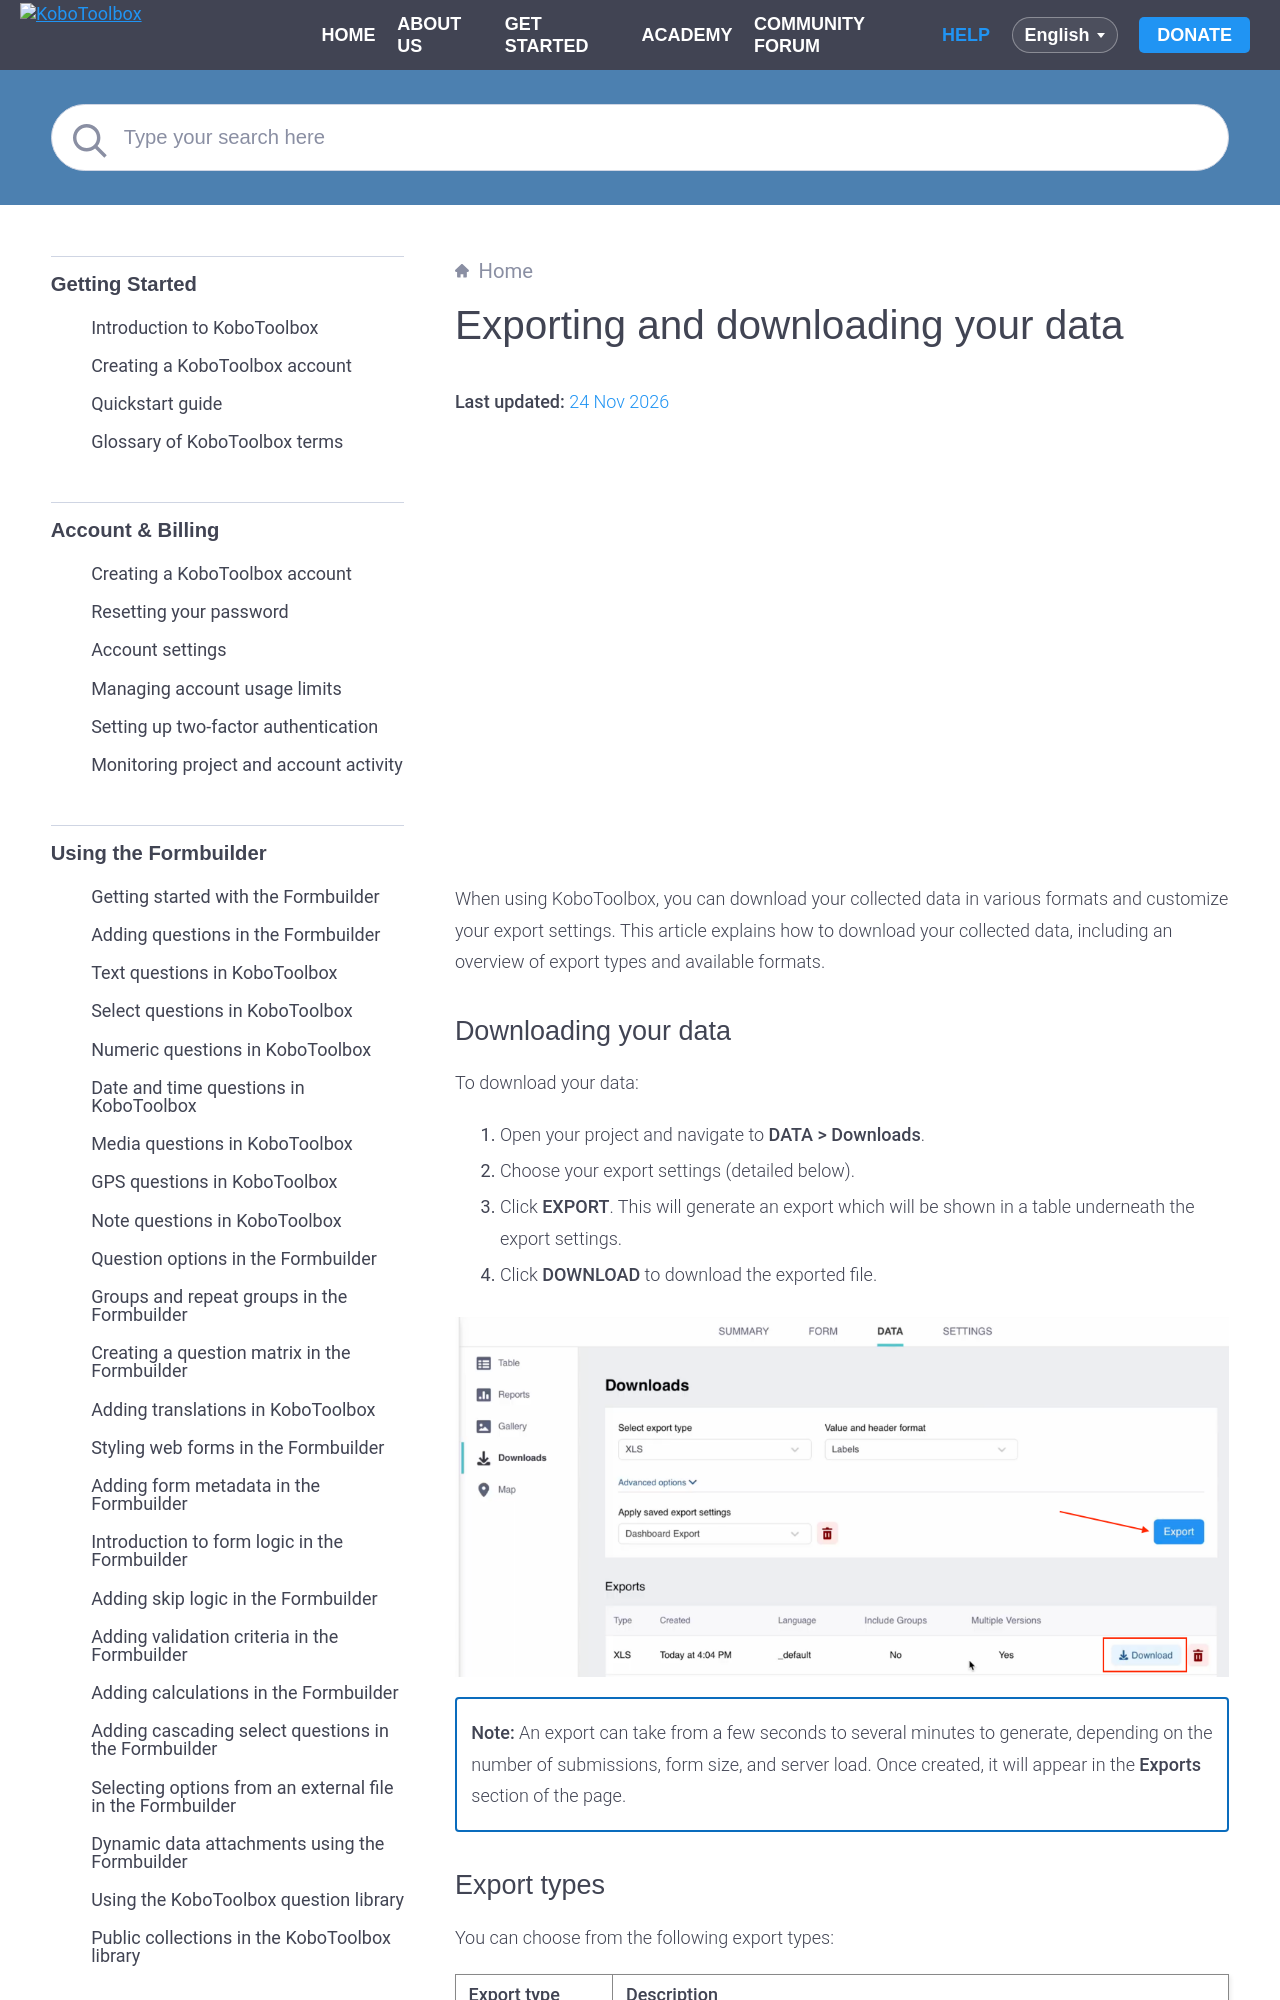

repository: kobotoolbox/docs · page: export_download.html · generator: sphinx

# Exporting and downloading your data
**Last updated:** <a href="https://github.com/kobotoolbox/docs/blob/6a8a34ad69468143f1153d05edbe14a7667fbfc9/source/export_download.md" class="reference">24 Nov 2026</a>


<iframe src="https://www.youtube.com/embed/bXzwvvnhj7U" style="width: 100%; aspect-ratio: 16 / 9; height: auto; border: 0;" title="YouTube video player" frameborder="0" allow="accelerometer; autoplay; clipboard-write; encrypted-media; gyroscope; picture-in-picture; web-share" allowfullscreen></iframe>

When using KoboToolbox, you can download your collected data in various formats and customize your export settings. This article explains how to download your collected data, including an overview of export types and available formats.

## Downloading your data

To download your data:

1. Open your project and navigate to **DATA > Downloads**.
2. Choose your export settings (detailed below).
3. Click **EXPORT**. This will generate an export which will be shown in a table underneath the export settings.
4. Click **DOWNLOAD** to download the exported file.

![Exporting data example](images/export_download/export.png)

<p class="note">
    <strong>Note:</strong> An export can take from a few seconds to several minutes to generate, depending on the number of submissions, form size, and server load. Once created, it will appear in the <strong>Exports</strong> section of the page.
</p>
